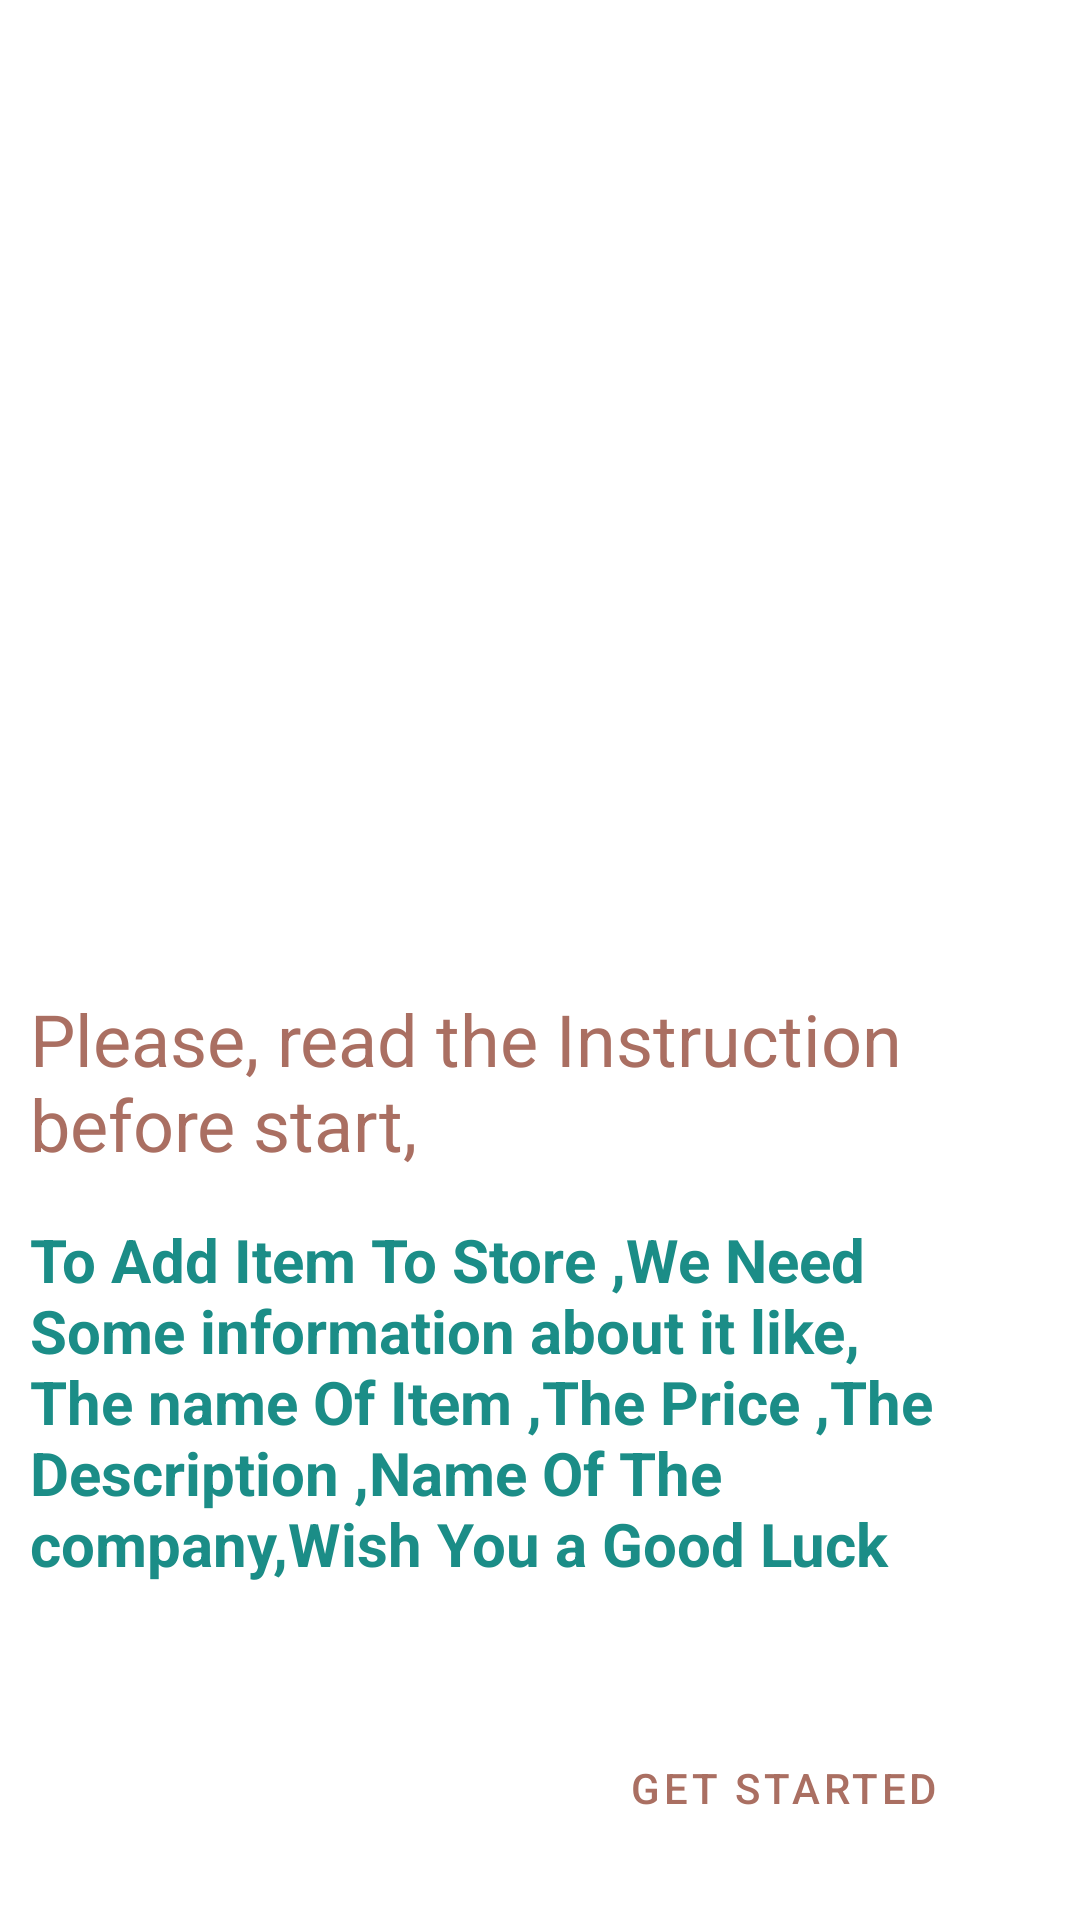

The Android layout XML behind this screen, and the referenced resources:
<!-- AndroidManifest.xml: application theme Theme.TShoeStore -->
<!-- res/layout/instruction_fragment.xml -->
<?xml version="1.0" encoding="utf-8"?>
<layout xmlns:android="http://schemas.android.com/apk/res/android"
    xmlns:app="http://schemas.android.com/apk/res-auto">

<androidx.constraintlayout.widget.ConstraintLayout
        android:layout_width="match_parent"
        android:layout_height="match_parent">

        <ImageView
            android:layout_width="wrap_content"
            android:layout_height="300dp"
            android:layout_margin="20dp"
            android:adjustViewBounds="true"
            android:contentDescription="@string/girl_reading"
            app:layout_constraintStart_toStartOf="parent"
            app:layout_constraintEnd_toEndOf="parent"
            app:layout_constraintTop_toTopOf="parent"
            app:layout_constraintHorizontal_bias="0.497"
            android:src="@drawable/girlreading"
            android:id="@+id/instruction_imv"
            />

    <TextView
        android:layout_width="match_parent"
        android:layout_height="wrap_content"
        android:id="@+id/txv_instruction1"
        android:layout_margin="10dp"
        android:textSize="24sp"
        android:textColor="#AA6F62"
        android:textAlignment="textStart"
        android:text="@string/please_read"
        app:layout_constraintTop_toBottomOf="@id/instruction_imv"
        app:layout_constraintStart_toStartOf="parent"
        app:layout_constraintEnd_toEndOf="parent"
        app:layout_constraintHorizontal_bias="0.157"
        app:layout_constraintVertical_bias="0.094"
        />
    <TextView
        android:id="@+id/instructions_txv2"
        android:layout_width="match_parent"
        android:layout_height="wrap_content"
        android:text="@string/instructions"
        android:textColor="#1B8D87"
        android:layout_margin="10dp"
        android:textSize="20sp"
        android:textStyle="bold"
        app:layout_constraintBottom_toTopOf="@+id/get_started"
        app:layout_constraintEnd_toEndOf="parent"
        app:layout_constraintHorizontal_bias="0.4"
        app:layout_constraintStart_toStartOf="parent"
        app:layout_constraintTop_toBottomOf="@+id/txv_instruction1"
        app:layout_constraintVertical_bias="0.159" />

    <Button
        android:id="@+id/get_started"
        style="?attr/materialButtonOutlinedStyle"
        android:layout_width="146dp"
        android:layout_height="56dp"
        android:layout_marginStart="16dp"
        android:layout_marginEnd="16dp"
        android:layout_marginBottom="16dp"
        android:text="@string/get_started"
        app:layout_constraintBottom_toBottomOf="parent"
        app:layout_constraintEnd_toEndOf="@+id/instructions_txv2"
        app:layout_constraintHorizontal_bias="1.0"
        app:layout_constraintStart_toStartOf="parent" />
    </androidx.constraintlayout.widget.ConstraintLayout>


</layout>
<!-- resources referenced by this layout -->
<resources>
  <string name="get_started">GET STARTED</string>
  <string name="girl_reading">Girl Reading The Instruction</string>
  <string name="instructions">To Add Item To Store ,We Need Some information about it like, The name Of Item ,The Price ,The Description ,Name Of The company,Wish You a Good Luck</string>
  <string name="please_read">Please, read the Instruction before start,</string>
  <style name="Theme.TShoeStore" parent="Theme.MaterialComponents.DayNight.DarkActionBar">
          
          <item name="colorPrimary">@color/purple_500</item>
          <item name="colorPrimaryVariant">@color/purple_700</item>
          <item name="colorOnPrimary">@color/white</item>
          
          <item name="colorSecondary">@color/teal_200</item>
          <item name="colorSecondaryVariant">@color/teal_700</item>
          <item name="colorOnSecondary">@color/black</item>
          
          <item name="android:statusBarColor">?attr/colorPrimaryVariant</item>
          
      </style>
  <color name="purple_500">#AA6F62</color>
  <color name="purple_700">#88C4C1</color>
  <color name="white">#FFFFFFFF</color>
  <color name="teal_200">#D0D5DA</color>
  <color name="teal_700">#FFD794</color>
  <color name="black">#FF000000</color>
</resources>
